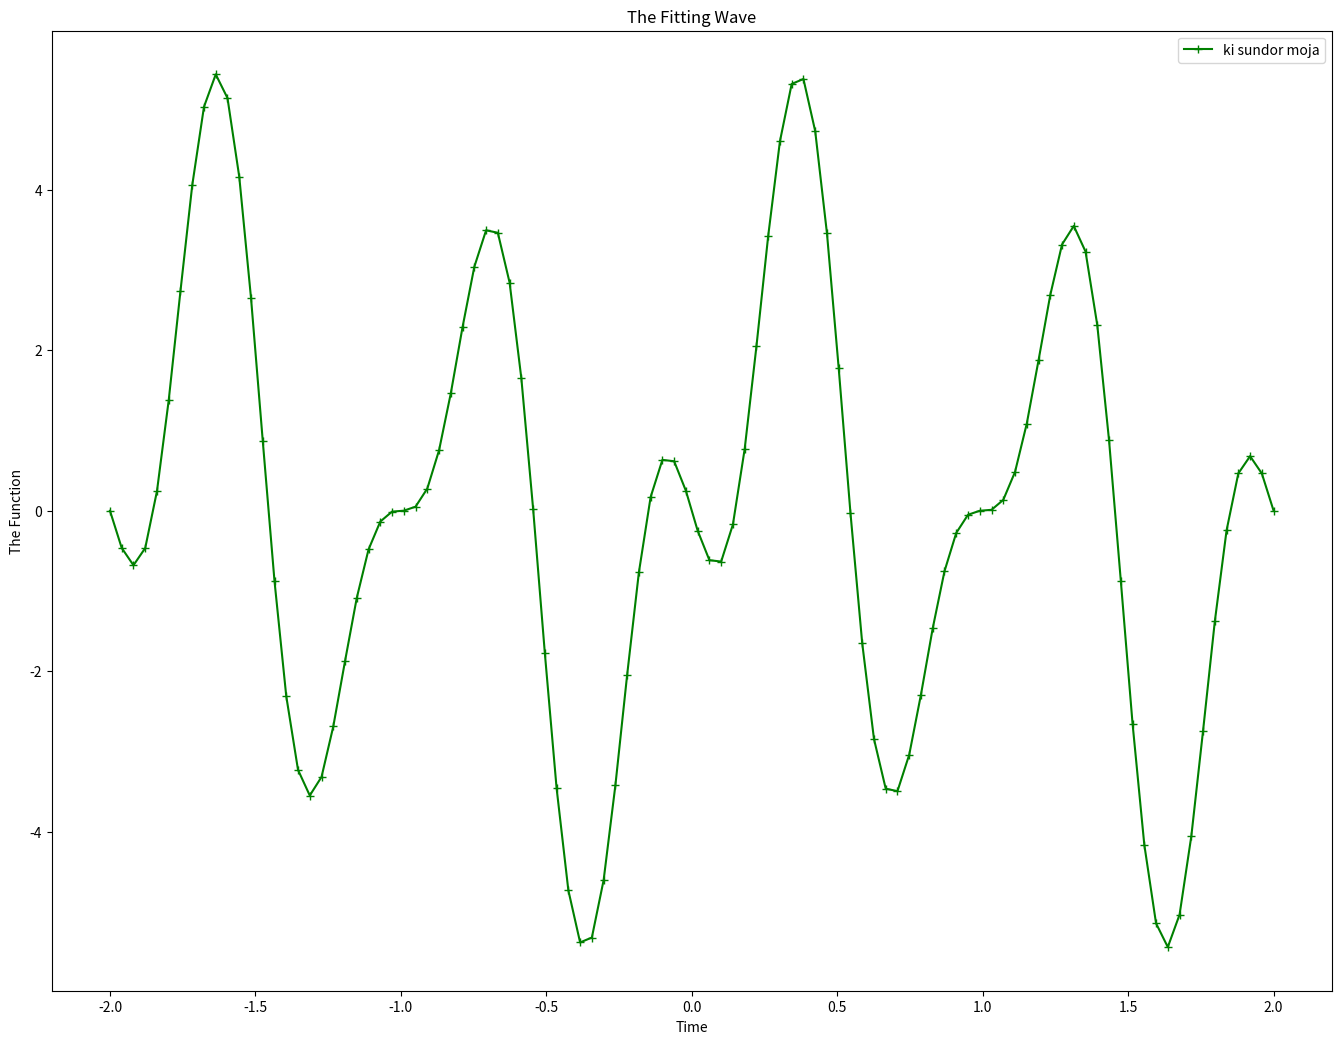

The matplotlib source for this figure:
#%%
import numpy as np 
import matplotlib.pyplot as plt


t = np.array([0.25 , 0.5, 0.75 , 1])
acoff = np.sin(1* np.pi* t)
bcoff = np.sin(2* np.pi* t)
ccoff = np.sin(3* np.pi* t)
dcoff = np.sin(4* np.pi* t)
allcoff =np.array([acoff , bcoff, ccoff , dcoff])
y = np.array([3,2,-3,0])

soln = np.linalg.solve(allcoff,y)
print(soln) 

time = np.linspace(-2,2,100)
func = soln[0]*np.sin(1*np.pi *time) + soln[1]*np.sin(2*np.pi *time)+ \
    soln[2]*np.sin(3*np.pi *time)+soln[3]*np.sin(4*np.pi *time)

axis = plt.axes([1,1,2,2])
axis.plot(time,func,color='green',marker = "+",label = 'ki sundor moja')
axis.legend(loc = 'best')
axis.set_xlabel('Time')
axis.set_ylabel('The Function')
axis.set_title("The Fitting Wave")



# %%
